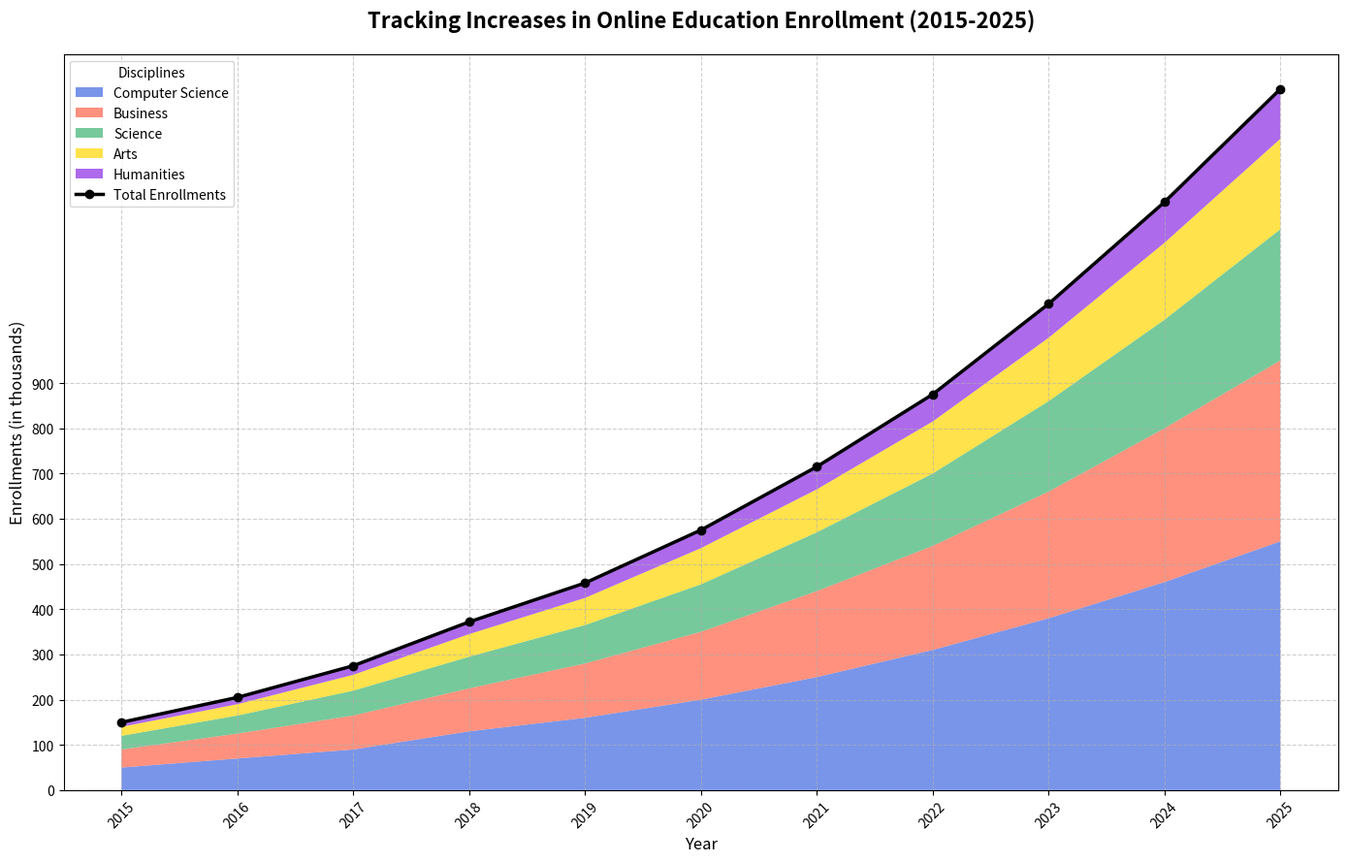

Reproduce this figure in Python.
import matplotlib.pyplot as plt
import numpy as np

# Backstory: "Tracking Increases in Online Education Enrollment (2015-2025)"
# This chart visualizes the growth in online course enrollments across various disciplines in a global context.

# Define the years
years = np.arange(2015, 2026)

# Define the disciplines and their enrollment data (in thousands)
disciplines = ['Computer Science', 'Business', 'Science', 'Arts', 'Humanities']

# Data for each discipline over the years
cs_enrollments = [50, 70, 90, 130, 160, 200, 250, 310, 380, 460, 550]
business_enrollments = [40, 55, 75, 95, 120, 150, 190, 230, 280, 340, 400]
science_enrollments = [30, 40, 55, 70, 85, 105, 130, 160, 200, 240, 290]
arts_enrollments = [20, 25, 35, 50, 60, 80, 95, 115, 140, 170, 200]
humanities_enrollments = [10, 15, 20, 27, 33, 40, 50, 60, 75, 90, 110]

# Stack the data for plotting the area chart
enrollment_data = np.vstack([cs_enrollments, business_enrollments, science_enrollments, arts_enrollments, humanities_enrollments])

# Calculate total enrollments for an overlay line plot
total_enrollments = np.sum(enrollment_data, axis=0)

# Create the figure and axes
fig, ax = plt.subplots(figsize=(14, 9))

# Plot the stacked area chart
ax.stackplot(years, enrollment_data, labels=disciplines, colors=['#4169E1', '#FF6347', '#3CB371', '#FFD700', '#8A2BE2'], alpha=0.7)

# Overlay line plot for the total enrollments
ax.plot(years, total_enrollments, label='Total Enrollments', color='black', linewidth=2.5, marker='o')

# Set titles and labels
ax.set_title('Tracking Increases in Online Education Enrollment (2015-2025)', fontsize=16, fontweight='bold', pad=20)
ax.set_xlabel('Year', fontsize=12)
ax.set_ylabel('Enrollments (in thousands)', fontsize=12)

# Adding legend
ax.legend(loc='upper left', title='Disciplines', fontsize=10)

# Enhance readability
ax.grid(True, linestyle='--', alpha=0.6)
plt.xticks(years, rotation=45)
plt.yticks(np.arange(0, 901, 100))

# Adjust layout
plt.tight_layout()

# Show the plot
plt.show()
